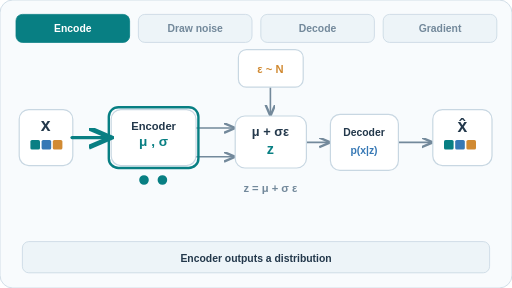
t = 0.00 s
t = 1.50 s: frame unchanged from t = 0.00 s, image omitted
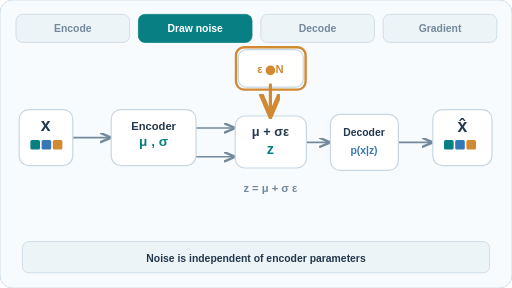
t = 2.50 s
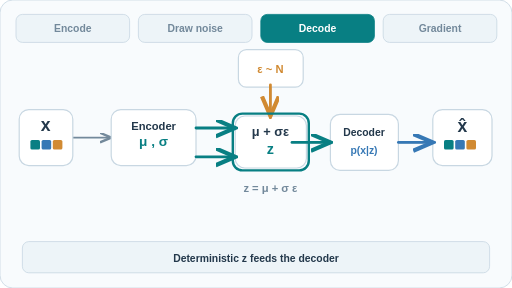
t = 4.00 s
t = 5.50 s: frame unchanged from t = 4.00 s, image omitted
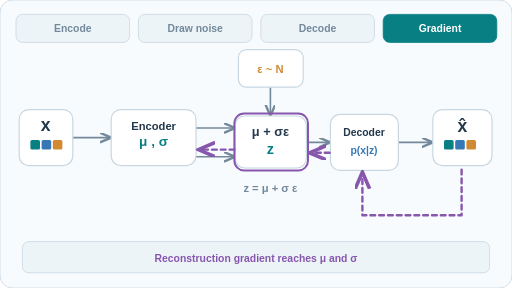
t = 6.50 s

The animated SVG that drew these frames (rendered in a browser with its animation timeline set to each time). Animation: 4 SMIL elements (animate=4); one cycle of 8.00 s, repeats indefinitely.

<svg xmlns="http://www.w3.org/2000/svg" width="640" height="360" viewBox="0 0 640 360" role="img" aria-labelledby="title desc"><title id="title">VAE reparameterisation: independent noise and pathwise gradient</title><desc id="desc">Four-stage walkthrough of encoder parameters, independent Gaussian noise, deterministic latent sample, decoder and pathwise reconstruction gradient. Illustrative, not measured.</desc><defs><marker id="muted-arrow" markerWidth="8" markerHeight="8" refX="7" refY="3" orient="auto"><path d="M0 0 L7 3 L0 6" fill="none" stroke="#73899b" stroke-width="1.5"/></marker><marker id="teal-arrow" markerWidth="8" markerHeight="8" refX="7" refY="3" orient="auto"><path d="M0 0 L7 3 L0 6" fill="none" stroke="#087f83" stroke-width="1.5"/></marker><marker id="blue-arrow" markerWidth="8" markerHeight="8" refX="7" refY="3" orient="auto"><path d="M0 0 L7 3 L0 6" fill="none" stroke="#3678b5" stroke-width="1.5"/></marker><marker id="amber-arrow" markerWidth="8" markerHeight="8" refX="7" refY="3" orient="auto"><path d="M0 0 L7 3 L0 6" fill="none" stroke="#d18a32" stroke-width="1.5"/></marker><marker id="violet-arrow" markerWidth="8" markerHeight="8" refX="7" refY="3" orient="auto"><path d="M0 0 L7 3 L0 6" fill="none" stroke="#8757ad" stroke-width="1.5"/></marker><marker id="green-arrow" markerWidth="8" markerHeight="8" refX="7" refY="3" orient="auto"><path d="M0 0 L7 3 L0 6" fill="none" stroke="#3b9779" stroke-width="1.5"/></marker></defs><style>@media(prefers-reduced-motion:reduce){.frame{display:none!important}.reduced{display:inline!important}}</style><rect x="0" y="0" width="640" height="360" rx="16" fill="#f8fbfd" stroke="#c8d7e2" stroke-width="1"/><path d="M90 172 H139" fill="none" stroke="#73899b" stroke-width="2" stroke-linecap="round" stroke-linejoin="round" marker-end="url(#muted-arrow)"/><path d="M245 160 H294" fill="none" stroke="#73899b" stroke-width="2" stroke-linecap="round" stroke-linejoin="round" marker-end="url(#muted-arrow)"/><path d="M245 196 H294" fill="none" stroke="#73899b" stroke-width="2" stroke-linecap="round" stroke-linejoin="round" marker-end="url(#muted-arrow)"/><path d="M365 178 H413" fill="none" stroke="#73899b" stroke-width="2" stroke-linecap="round" stroke-linejoin="round" marker-end="url(#muted-arrow)"/><path d="M498 178 H541" fill="none" stroke="#73899b" stroke-width="2" stroke-linecap="round" stroke-linejoin="round" marker-end="url(#muted-arrow)"/><path d="M338 106 V145" fill="none" stroke="#73899b" stroke-width="2" stroke-linecap="round" stroke-linejoin="round" marker-end="url(#muted-arrow)"/><rect x="24" y="137" width="67" height="70" rx="12" fill="#ffffff" stroke="#c8d7e2" stroke-width="1.5"/><text x="57" y="164" text-anchor="middle" font-family="Arial,Helvetica,sans-serif" font-size="22" font-weight="600" fill="#23384b">x</text><rect x="38" y="175" width="12" height="12" rx="2" fill="#087f83" stroke="#087f83" stroke-width="0"/><rect x="52" y="175" width="12" height="12" rx="2" fill="#3678b5" stroke="#3678b5" stroke-width="0"/><rect x="66" y="175" width="12" height="12" rx="2" fill="#d18a32" stroke="#d18a32" stroke-width="0"/><rect x="139" y="137" width="106" height="70" rx="12" fill="#ffffff" stroke="#c8d7e2" stroke-width="1.5"/><text x="192" y="162" text-anchor="middle" font-family="Arial,Helvetica,sans-serif" font-size="14" font-weight="600" fill="#23384b">Encoder</text><text x="192" y="183" text-anchor="middle" font-family="Arial,Helvetica,sans-serif" font-size="17" font-weight="600" fill="#087f83">μ , σ</text><rect x="298" y="62" width="81" height="47" rx="10" fill="#ffffff" stroke="#c8d7e2" stroke-width="1.5"/><text x="338" y="91" text-anchor="middle" font-family="Arial,Helvetica,sans-serif" font-size="14" font-weight="600" fill="#d18a32">ε ~ N</text><rect x="294" y="145" width="89" height="65" rx="12" fill="#ffffff" stroke="#c8d7e2" stroke-width="1.5"/><text x="338" y="170" text-anchor="middle" font-family="Arial,Helvetica,sans-serif" font-size="16" font-weight="600" fill="#23384b">μ + σε</text><text x="338" y="192" text-anchor="middle" font-family="Arial,Helvetica,sans-serif" font-size="18" font-weight="600" fill="#087f83">z</text><rect x="413" y="143" width="85" height="70" rx="12" fill="#ffffff" stroke="#c8d7e2" stroke-width="1.5"/><text x="455" y="170" text-anchor="middle" font-family="Arial,Helvetica,sans-serif" font-size="13" font-weight="600" fill="#23384b">Decoder</text><text x="455" y="192" text-anchor="middle" font-family="Arial,Helvetica,sans-serif" font-size="13" font-weight="600" fill="#3678b5">p(x|z)</text><rect x="541" y="137" width="74" height="70" rx="12" fill="#ffffff" stroke="#c8d7e2" stroke-width="1.5"/><text x="578" y="165" text-anchor="middle" font-family="Arial,Helvetica,sans-serif" font-size="22" font-weight="600" fill="#23384b">x̂</text><rect x="555" y="175" width="12" height="12" rx="2" fill="#087f83" stroke="#087f83" stroke-width="0"/><rect x="569" y="175" width="12" height="12" rx="2" fill="#3678b5" stroke="#3678b5" stroke-width="0"/><rect x="583" y="175" width="12" height="12" rx="2" fill="#d18a32" stroke="#d18a32" stroke-width="0"/><text x="338" y="240" text-anchor="middle" font-family="Arial,Helvetica,sans-serif" font-size="14" font-weight="600" fill="#73899b">z = μ + σ ε</text><rect x="28" y="302" width="584" height="39" rx="8" fill="#edf4f8" stroke="#c8d7e2" stroke-width="1"/><g class="frame frame-0" opacity="1"><rect x="20" y="18" width="142" height="35" rx="8" fill="#087f83" stroke="#087f83" stroke-width="1"/><text x="91" y="40" text-anchor="middle" font-family="Arial,Helvetica,sans-serif" font-size="13" font-weight="600" fill="#ffffff">Encode</text><rect x="173" y="18" width="142" height="35" rx="8" fill="#edf4f8" stroke="#c8d7e2" stroke-width="1"/><text x="244" y="40" text-anchor="middle" font-family="Arial,Helvetica,sans-serif" font-size="13" font-weight="600" fill="#73899b">Draw noise</text><rect x="326" y="18" width="142" height="35" rx="8" fill="#edf4f8" stroke="#c8d7e2" stroke-width="1"/><text x="397" y="40" text-anchor="middle" font-family="Arial,Helvetica,sans-serif" font-size="13" font-weight="600" fill="#73899b">Decode</text><rect x="479" y="18" width="142" height="35" rx="8" fill="#edf4f8" stroke="#c8d7e2" stroke-width="1"/><text x="550" y="40" text-anchor="middle" font-family="Arial,Helvetica,sans-serif" font-size="13" font-weight="600" fill="#73899b">Gradient</text><path d="M90 172 H139" fill="none" stroke="#087f83" stroke-width="4" stroke-linecap="round" stroke-linejoin="round" marker-end="url(#teal-arrow)"/><rect x="136" y="134" width="112" height="76" rx="12" fill="none" stroke="#087f83" stroke-width="3"/><circle cx="180" cy="225" r="5" fill="#087f83" stroke="#087f83" stroke-width="2"/><circle cx="203" cy="225" r="5" fill="#087f83" stroke="#087f83" stroke-width="2"/><text x="320" y="328" text-anchor="middle" font-family="Arial,Helvetica,sans-serif" font-size="13" font-weight="600" fill="#23384b">Encoder outputs a distribution</text><animate attributeName="opacity" calcMode="discrete" values="1;0;0;0;0" keyTimes="0;0.25;0.5;0.75;1" dur="8s" repeatCount="indefinite"/></g><g class="frame frame-1" opacity="0"><rect x="20" y="18" width="142" height="35" rx="8" fill="#edf4f8" stroke="#c8d7e2" stroke-width="1"/><text x="91" y="40" text-anchor="middle" font-family="Arial,Helvetica,sans-serif" font-size="13" font-weight="600" fill="#73899b">Encode</text><rect x="173" y="18" width="142" height="35" rx="8" fill="#087f83" stroke="#087f83" stroke-width="1"/><text x="244" y="40" text-anchor="middle" font-family="Arial,Helvetica,sans-serif" font-size="13" font-weight="600" fill="#ffffff">Draw noise</text><rect x="326" y="18" width="142" height="35" rx="8" fill="#edf4f8" stroke="#c8d7e2" stroke-width="1"/><text x="397" y="40" text-anchor="middle" font-family="Arial,Helvetica,sans-serif" font-size="13" font-weight="600" fill="#73899b">Decode</text><rect x="479" y="18" width="142" height="35" rx="8" fill="#edf4f8" stroke="#c8d7e2" stroke-width="1"/><text x="550" y="40" text-anchor="middle" font-family="Arial,Helvetica,sans-serif" font-size="13" font-weight="600" fill="#73899b">Gradient</text><rect x="295" y="59" width="87" height="53" rx="10" fill="none" stroke="#d18a32" stroke-width="3"/><path d="M338 106 V145" fill="none" stroke="#d18a32" stroke-width="4" stroke-linecap="round" stroke-linejoin="round" marker-end="url(#amber-arrow)"/><circle cx="338" cy="88" r="5" fill="#d18a32" stroke="#d18a32" stroke-width="2"/><text x="320" y="328" text-anchor="middle" font-family="Arial,Helvetica,sans-serif" font-size="13" font-weight="600" fill="#23384b">Noise is independent of encoder parameters</text><animate attributeName="opacity" calcMode="discrete" values="0;1;0;0;0" keyTimes="0;0.25;0.5;0.75;1" dur="8s" repeatCount="indefinite"/></g><g class="frame frame-2" opacity="0"><rect x="20" y="18" width="142" height="35" rx="8" fill="#edf4f8" stroke="#c8d7e2" stroke-width="1"/><text x="91" y="40" text-anchor="middle" font-family="Arial,Helvetica,sans-serif" font-size="13" font-weight="600" fill="#73899b">Encode</text><rect x="173" y="18" width="142" height="35" rx="8" fill="#edf4f8" stroke="#c8d7e2" stroke-width="1"/><text x="244" y="40" text-anchor="middle" font-family="Arial,Helvetica,sans-serif" font-size="13" font-weight="600" fill="#73899b">Draw noise</text><rect x="326" y="18" width="142" height="35" rx="8" fill="#087f83" stroke="#087f83" stroke-width="1"/><text x="397" y="40" text-anchor="middle" font-family="Arial,Helvetica,sans-serif" font-size="13" font-weight="600" fill="#ffffff">Decode</text><rect x="479" y="18" width="142" height="35" rx="8" fill="#edf4f8" stroke="#c8d7e2" stroke-width="1"/><text x="550" y="40" text-anchor="middle" font-family="Arial,Helvetica,sans-serif" font-size="13" font-weight="600" fill="#73899b">Gradient</text><path d="M245 160 H294" fill="none" stroke="#087f83" stroke-width="3.5" stroke-linecap="round" stroke-linejoin="round" marker-end="url(#teal-arrow)"/><path d="M245 196 H294" fill="none" stroke="#087f83" stroke-width="3.5" stroke-linecap="round" stroke-linejoin="round" marker-end="url(#teal-arrow)"/><path d="M338 106 V145" fill="none" stroke="#d18a32" stroke-width="3.5" stroke-linecap="round" stroke-linejoin="round" marker-end="url(#amber-arrow)"/><rect x="291" y="142" width="95" height="71" rx="12" fill="none" stroke="#087f83" stroke-width="3"/><path d="M365 178 H413" fill="none" stroke="#087f83" stroke-width="3.5" stroke-linecap="round" stroke-linejoin="round" marker-end="url(#teal-arrow)"/><path d="M498 178 H541" fill="none" stroke="#3678b5" stroke-width="3.5" stroke-linecap="round" stroke-linejoin="round" marker-end="url(#blue-arrow)"/><text x="320" y="328" text-anchor="middle" font-family="Arial,Helvetica,sans-serif" font-size="13" font-weight="600" fill="#23384b">Deterministic z feeds the decoder</text><animate attributeName="opacity" calcMode="discrete" values="0;0;1;0;0" keyTimes="0;0.25;0.5;0.75;1" dur="8s" repeatCount="indefinite"/></g><g class="frame frame-3" opacity="0"><rect x="20" y="18" width="142" height="35" rx="8" fill="#edf4f8" stroke="#c8d7e2" stroke-width="1"/><text x="91" y="40" text-anchor="middle" font-family="Arial,Helvetica,sans-serif" font-size="13" font-weight="600" fill="#73899b">Encode</text><rect x="173" y="18" width="142" height="35" rx="8" fill="#edf4f8" stroke="#c8d7e2" stroke-width="1"/><text x="244" y="40" text-anchor="middle" font-family="Arial,Helvetica,sans-serif" font-size="13" font-weight="600" fill="#73899b">Draw noise</text><rect x="326" y="18" width="142" height="35" rx="8" fill="#edf4f8" stroke="#c8d7e2" stroke-width="1"/><text x="397" y="40" text-anchor="middle" font-family="Arial,Helvetica,sans-serif" font-size="13" font-weight="600" fill="#73899b">Decode</text><rect x="479" y="18" width="142" height="35" rx="8" fill="#087f83" stroke="#087f83" stroke-width="1"/><text x="550" y="40" text-anchor="middle" font-family="Arial,Helvetica,sans-serif" font-size="13" font-weight="600" fill="#ffffff">Gradient</text><path d="M577 212 V269 H453 V215" fill="none" stroke="#8757ad" stroke-width="3" stroke-linecap="round" stroke-linejoin="round" stroke-dasharray="6 5" marker-end="url(#violet-arrow)"/><path d="M412 191 H387" fill="none" stroke="#8757ad" stroke-width="3" stroke-linecap="round" stroke-linejoin="round" stroke-dasharray="6 5" marker-end="url(#violet-arrow)"/><path d="M293 187 H248" fill="none" stroke="#8757ad" stroke-width="3" stroke-linecap="round" stroke-linejoin="round" stroke-dasharray="6 5" marker-end="url(#violet-arrow)"/><rect x="293" y="142" width="92" height="71" rx="12" fill="none" stroke="#8757ad" stroke-width="2.5"/><text x="320" y="328" text-anchor="middle" font-family="Arial,Helvetica,sans-serif" font-size="13" font-weight="600" fill="#8757ad">Reconstruction gradient reaches μ and σ</text><animate attributeName="opacity" calcMode="discrete" values="0;0;0;1;0" keyTimes="0;0.25;0.5;0.75;1" dur="8s" repeatCount="indefinite"/></g><g class="reduced" display="none"><rect x="20" y="18" width="142" height="35" rx="8" fill="#edf4f8" stroke="#c8d7e2" stroke-width="1"/><text x="91" y="40" text-anchor="middle" font-family="Arial,Helvetica,sans-serif" font-size="13" font-weight="600" fill="#73899b">Encode</text><rect x="173" y="18" width="142" height="35" rx="8" fill="#edf4f8" stroke="#c8d7e2" stroke-width="1"/><text x="244" y="40" text-anchor="middle" font-family="Arial,Helvetica,sans-serif" font-size="13" font-weight="600" fill="#73899b">Draw noise</text><rect x="326" y="18" width="142" height="35" rx="8" fill="#edf4f8" stroke="#c8d7e2" stroke-width="1"/><text x="397" y="40" text-anchor="middle" font-family="Arial,Helvetica,sans-serif" font-size="13" font-weight="600" fill="#73899b">Decode</text><rect x="479" y="18" width="142" height="35" rx="8" fill="#087f83" stroke="#087f83" stroke-width="1"/><text x="550" y="40" text-anchor="middle" font-family="Arial,Helvetica,sans-serif" font-size="13" font-weight="600" fill="#ffffff">Gradient</text><path d="M245 160 H294" fill="none" stroke="#087f83" stroke-width="3.5" stroke-linecap="round" stroke-linejoin="round" marker-end="url(#teal-arrow)"/><path d="M245 196 H294" fill="none" stroke="#087f83" stroke-width="3.5" stroke-linecap="round" stroke-linejoin="round" marker-end="url(#teal-arrow)"/><path d="M338 106 V145" fill="none" stroke="#d18a32" stroke-width="3.5" stroke-linecap="round" stroke-linejoin="round" marker-end="url(#amber-arrow)"/><rect x="291" y="142" width="95" height="71" rx="12" fill="none" stroke="#087f83" stroke-width="3"/><path d="M365 178 H413" fill="none" stroke="#087f83" stroke-width="3.5" stroke-linecap="round" stroke-linejoin="round" marker-end="url(#teal-arrow)"/><path d="M498 178 H541" fill="none" stroke="#3678b5" stroke-width="3.5" stroke-linecap="round" stroke-linejoin="round" marker-end="url(#blue-arrow)"/><text x="320" y="328" text-anchor="middle" font-family="Arial,Helvetica,sans-serif" font-size="13" font-weight="600" fill="#23384b">Deterministic z feeds the decoder</text><path d="M577 212 V269 H453 V215" fill="none" stroke="#8757ad" stroke-width="2.5" stroke-linecap="round" stroke-linejoin="round" stroke-dasharray="6 5" marker-end="url(#violet-arrow)"/><path d="M412 191 H387" fill="none" stroke="#8757ad" stroke-width="2.5" stroke-linecap="round" stroke-linejoin="round" stroke-dasharray="6 5" marker-end="url(#violet-arrow)"/><path d="M293 187 H248" fill="none" stroke="#8757ad" stroke-width="2.5" stroke-linecap="round" stroke-linejoin="round" stroke-dasharray="6 5" marker-end="url(#violet-arrow)"/><rect x="28" y="302" width="584" height="39" rx="8" fill="#edf4f8" stroke="#c8d7e2" stroke-width="1"/><text x="320" y="328" text-anchor="middle" font-family="Arial,Helvetica,sans-serif" font-size="13" font-weight="600" fill="#23384b">Forward sample · backward pathwise gradient</text></g></svg>
